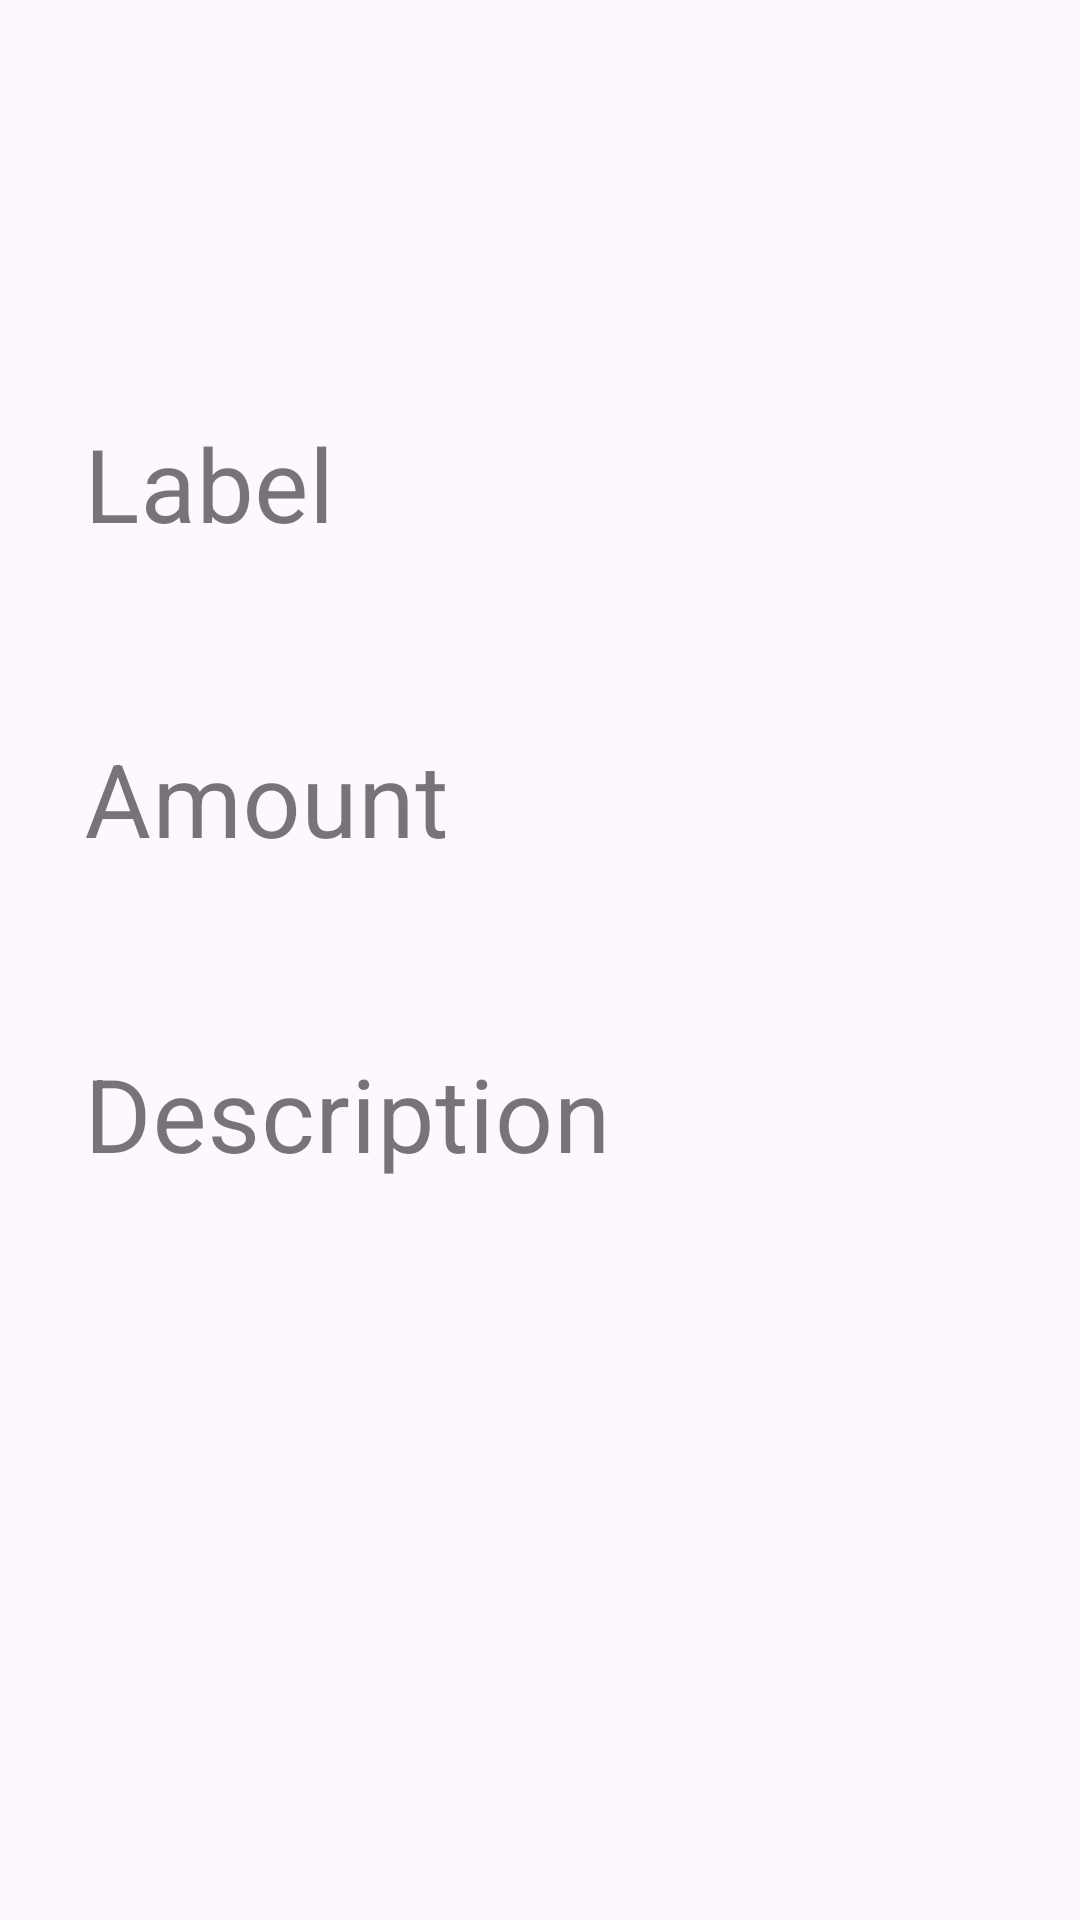

Here is an Android app screen rendered from its layout file. Give the layout XML and the strings, colors and styles it references.
<!-- AndroidManifest.xml: application theme Theme.MySpendingTracker -->
<!-- res/layout/activity_detail.xml -->
<?xml version="1.0" encoding="utf-8"?>
<androidx.constraintlayout.widget.ConstraintLayout xmlns:android="http://schemas.android.com/apk/res/android"
    xmlns:app="http://schemas.android.com/apk/res-auto"
    xmlns:tools="http://schemas.android.com/tools"
    android:id="@+id/rootView"
    android:layout_width="match_parent"
    android:layout_height="match_parent"
    tools:context=".DetailActivity">

    <ImageButton
        android:id="@+id/closeBtn"
        android:layout_width="34dp"
        android:layout_height="34dp"
        android:layout_margin="12dp"
        android:background="@drawable/close_bg"
        android:onClick="transferToMainActivity"
        app:layout_constraintEnd_toEndOf="parent"
        app:layout_constraintTop_toTopOf="parent" />

    <LinearLayout
        android:id="@+id/linearLayout"
        android:layout_width="match_parent"
        android:layout_height="wrap_content"
        android:orientation="vertical"
        app:layout_constraintBottom_toBottomOf="parent"
        app:layout_constraintEnd_toEndOf="parent"
        app:layout_constraintStart_toStartOf="parent"
        app:layout_constraintTop_toTopOf="parent">

        <com.google.android.material.textfield.TextInputLayout
            android:id="@+id/labelLayout"
            style="@style/Widget.MaterialComponents.TextInputLayout.OutlinedBox"
            android:layout_width="match_parent"
            android:layout_height="wrap_content"
            android:layout_marginStart="12dp"
            android:layout_marginEnd="12dp"
            android:hint="Label"
            app:boxStrokeWidth="0dp"
            app:errorEnabled="true">

            <com.google.android.material.textfield.TextInputEditText
                android:id="@+id/labelInput"
                android:layout_width="match_parent"
                android:layout_height="wrap_content"
                android:drawablePadding="12dp"
                android:inputType="text"
                android:maxLines="1"
                android:textSize="34sp" />
        </com.google.android.material.textfield.TextInputLayout>

        <com.google.android.material.textfield.TextInputLayout
            android:id="@+id/amountLayout"
            style="@style/Widget.MaterialComponents.TextInputLayout.OutlinedBox"
            android:layout_width="match_parent"
            android:layout_height="wrap_content"
            android:layout_marginStart="12dp"
            android:layout_marginEnd="12dp"
            android:hint="Amount"
            app:boxStrokeWidth="0dp"
            app:errorEnabled="true">

            <com.google.android.material.textfield.TextInputEditText
                android:id="@+id/amountInput"
                android:layout_width="match_parent"
                android:layout_height="wrap_content"
                android:drawableStart="@drawable/ic_money"
                android:drawablePadding="12dp"
                android:inputType="numberDecimal|numberSigned"
                android:maxLines="1"
                android:textSize="34sp" />
        </com.google.android.material.textfield.TextInputLayout>

        <com.google.android.material.textfield.TextInputLayout
            android:id="@+id/descriptionLayout"
            style="@style/Widget.MaterialComponents.TextInputLayout.OutlinedBox"
            android:layout_width="match_parent"
            android:layout_height="wrap_content"
            android:layout_marginStart="12dp"
            android:layout_marginEnd="12dp"
            android:hint="Description"
            app:boxStrokeWidth="0dp"
            app:errorEnabled="true">

            <com.google.android.material.textfield.TextInputEditText
                android:id="@+id/descriptionInput"
                android:layout_width="match_parent"
                android:layout_height="wrap_content"
                android:drawablePadding="12dp"
                android:inputType="text|textMultiLine"
                android:textSize="34sp" />
        </com.google.android.material.textfield.TextInputLayout>

        <Button
            android:id="@+id/updateBtn"
            android:layout_width="400dp"
            android:layout_height="70dp"
            android:layout_margin="10dp"
            android:background="@color/green"
            android:onClick="updateTransaction"
            android:padding="10dp"
            android:text="Update transaction"
            android:textColor="@android:color/white"
            android:visibility="invisible"
            app:layout_constraintBottom_toBottomOf="parent"
            app:layout_constraintEnd_toEndOf="parent"
            app:layout_constraintStart_toStartOf="parent"
            app:layout_constraintTop_toBottomOf="@+id/linearLayout" />

    </LinearLayout>


</androidx.constraintlayout.widget.ConstraintLayout>
<!-- resources referenced by this layout -->
<resources>
  <color name="green">#43A047</color>
  <style name="Theme.MySpendingTracker" parent="Base.Theme.MySpendingTracker" />
  <style name="Base.Theme.MySpendingTracker" parent="Theme.Material3.DayNight.NoActionBar">
          
          <item name="colorPrimary">@color/green</item>
          <item name="colorPrimaryDark">@color/colorPrimaryDark</item>
          <item name="colorAccent">@color/colorAccent</item>
          <item name="android:textColor">@color/textMain</item>
          <item name="colorControlActivated">@color/green</item>
      </style>
  <color name="colorPrimaryDark">#3700B3</color>
  <color name="colorAccent">#03DAC5</color>
  <color name="textMain">#292929</color>
</resources>
